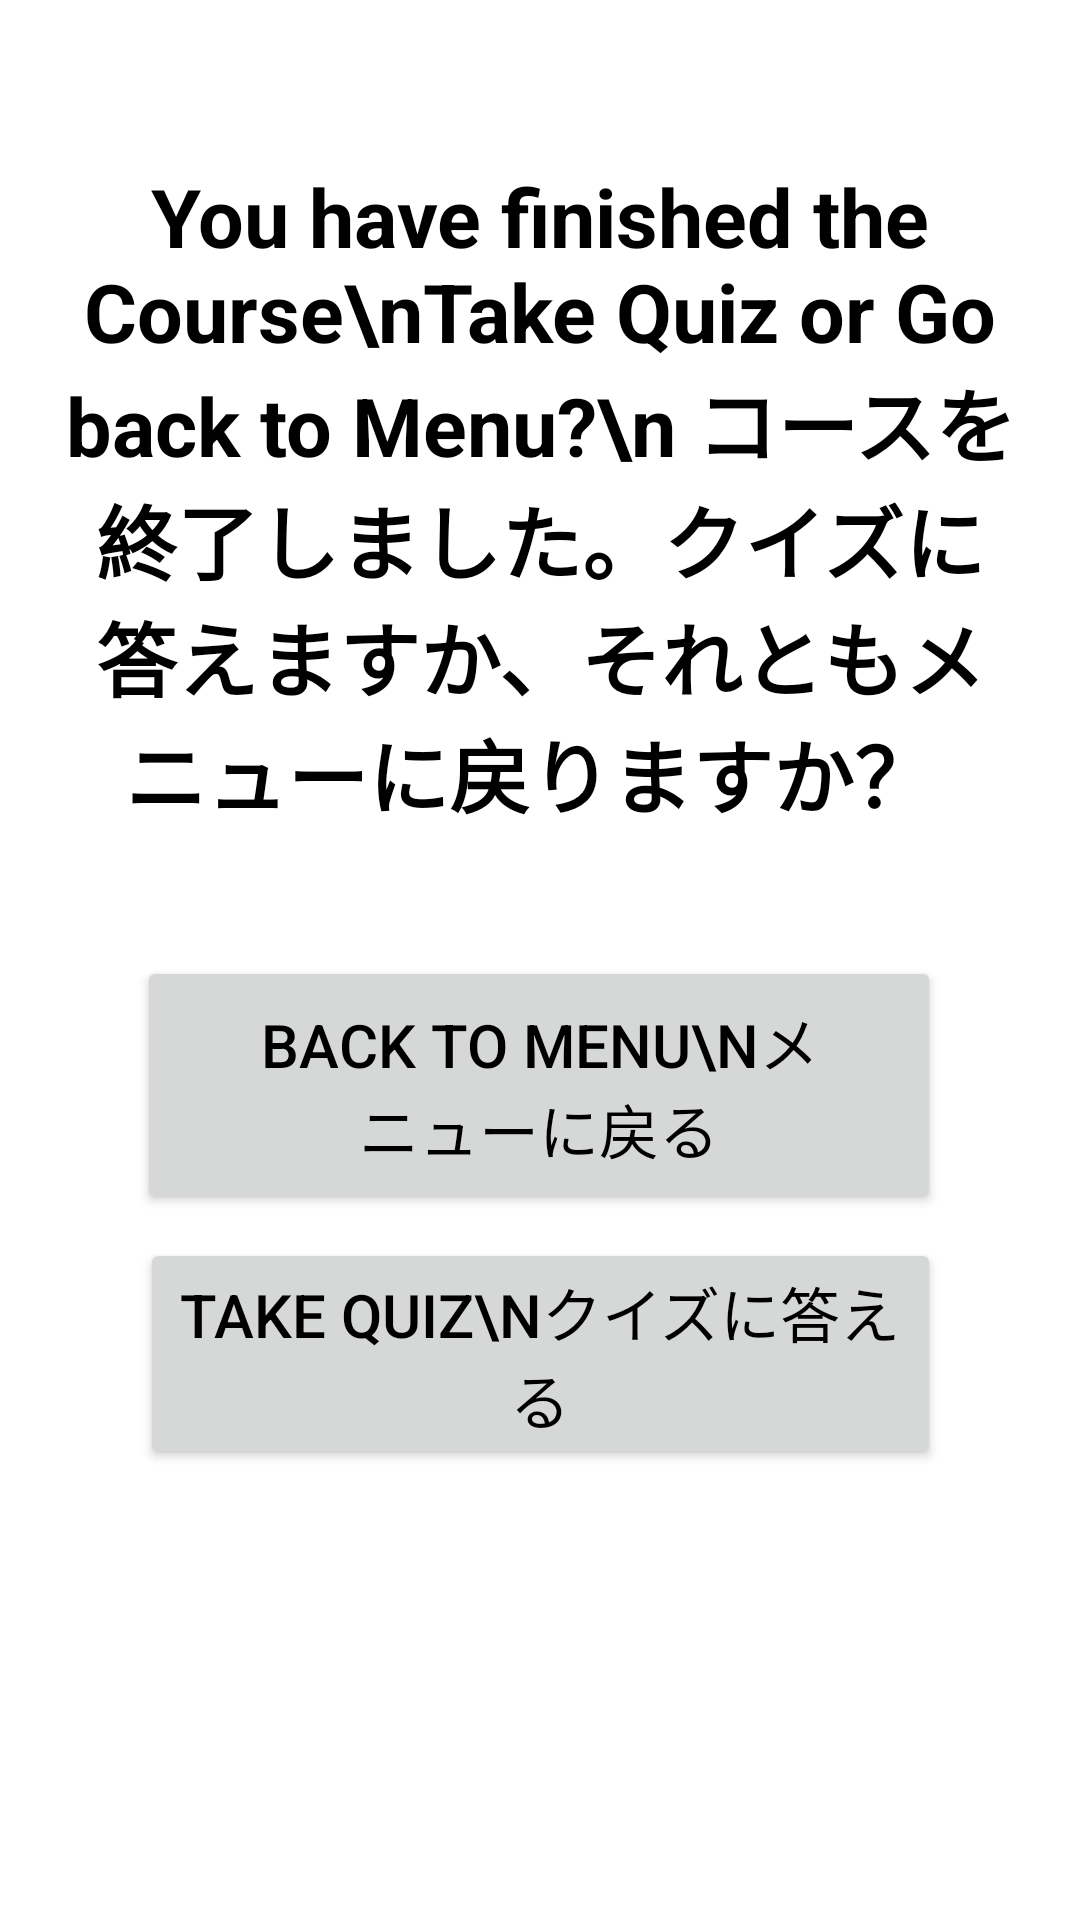

Here is an Android app screen rendered from its layout file. Give the layout XML and the strings, colors and styles it references.
<!-- AndroidManifest.xml: application theme Theme.Japanglish -->
<!-- res/layout/easyquizmenu.xml -->
<?xml version="1.0" encoding="utf-8"?>
<androidx.constraintlayout.widget.ConstraintLayout xmlns:android="http://schemas.android.com/apk/res/android"
    xmlns:app="http://schemas.android.com/apk/res-auto"
    xmlns:tools="http://schemas.android.com/tools"
    android:layout_width="match_parent"
    android:layout_height="match_parent"
    android:background="@drawable/engtojapback">

    <TextView
        android:layout_width="331dp"
        android:layout_height="332dp"
        android:text="You have finished the Course\nTake Quiz or Go back to Menu?\n
コースを終了しました。クイズに答えますか、それともメニューに戻りますか？ "
        android:textAlignment="center"
        android:textColor="@color/black"
        android:textSize="27dp"
        android:textStyle="bold"
        app:layout_constraintBottom_toBottomOf="parent"
        app:layout_constraintLeft_toLeftOf="parent"
        app:layout_constraintRight_toRightOf="parent"
        app:layout_constraintTop_toTopOf="parent"
        app:layout_constraintVertical_bias="0.175" />

    <androidx.appcompat.widget.AppCompatButton
        android:id="@+id/EasyQuizAcceptBTN"
        android:layout_width="267dp"
        android:layout_height="77dp"
        android:text="Take Quiz\nクイズに答える"
        android:textColor="@color/black"
        android:textSize="20dp"
        app:layout_constraintBottom_toBottomOf="parent"
        app:layout_constraintLeft_toLeftOf="parent"
        app:layout_constraintRight_toRightOf="parent"
        app:layout_constraintTop_toTopOf="parent"
        app:layout_constraintVertical_bias="0.733" />

    <androidx.appcompat.widget.AppCompatButton
        android:id="@+id/EasyQuizDenyBTN"
        android:layout_width="268dp"
        android:layout_height="86dp"
        android:text="Back to Menu\nメニューに戻る"
        android:textColor="@color/black"
        android:textSize="20dp"
        app:layout_constraintBottom_toBottomOf="parent"
        app:layout_constraintHorizontal_bias="0.496"
        app:layout_constraintLeft_toLeftOf="parent"
        app:layout_constraintRight_toRightOf="parent"
        app:layout_constraintTop_toTopOf="parent"
        app:layout_constraintVertical_bias="0.575" />

</androidx.constraintlayout.widget.ConstraintLayout>
<!-- resources referenced by this layout -->
<resources>
  <style name="Theme.Japanglish" parent="Theme.MaterialComponents.DayNight.NoActionBar">
          
          <item name="colorPrimary">@color/purple_500</item>
          <item name="colorPrimaryVariant">@color/purple_700</item>
          <item name="colorOnPrimary">@color/black</item>
          
          <item name="colorSecondary">@color/teal_200</item>
          <item name="colorSecondaryVariant">@color/teal_700</item>
          <item name="colorOnSecondary">@color/black</item>
          
          <item name="android:statusBarColor" tools:targetApi="l">?attr/colorPrimaryVariant</item>
          
      </style>
  <!-- not gathered from this repository: default colours our renderer supplied (Android Studio template values) -->
  <color name="purple_500">#FF6200EE</color>
  <color name="purple_700">#FF3700B3</color>
  <color name="teal_200">#FF03DAC5</color>
  <color name="teal_700">#FF018786</color>
  <color name="black">#FF000000</color>
</resources>
